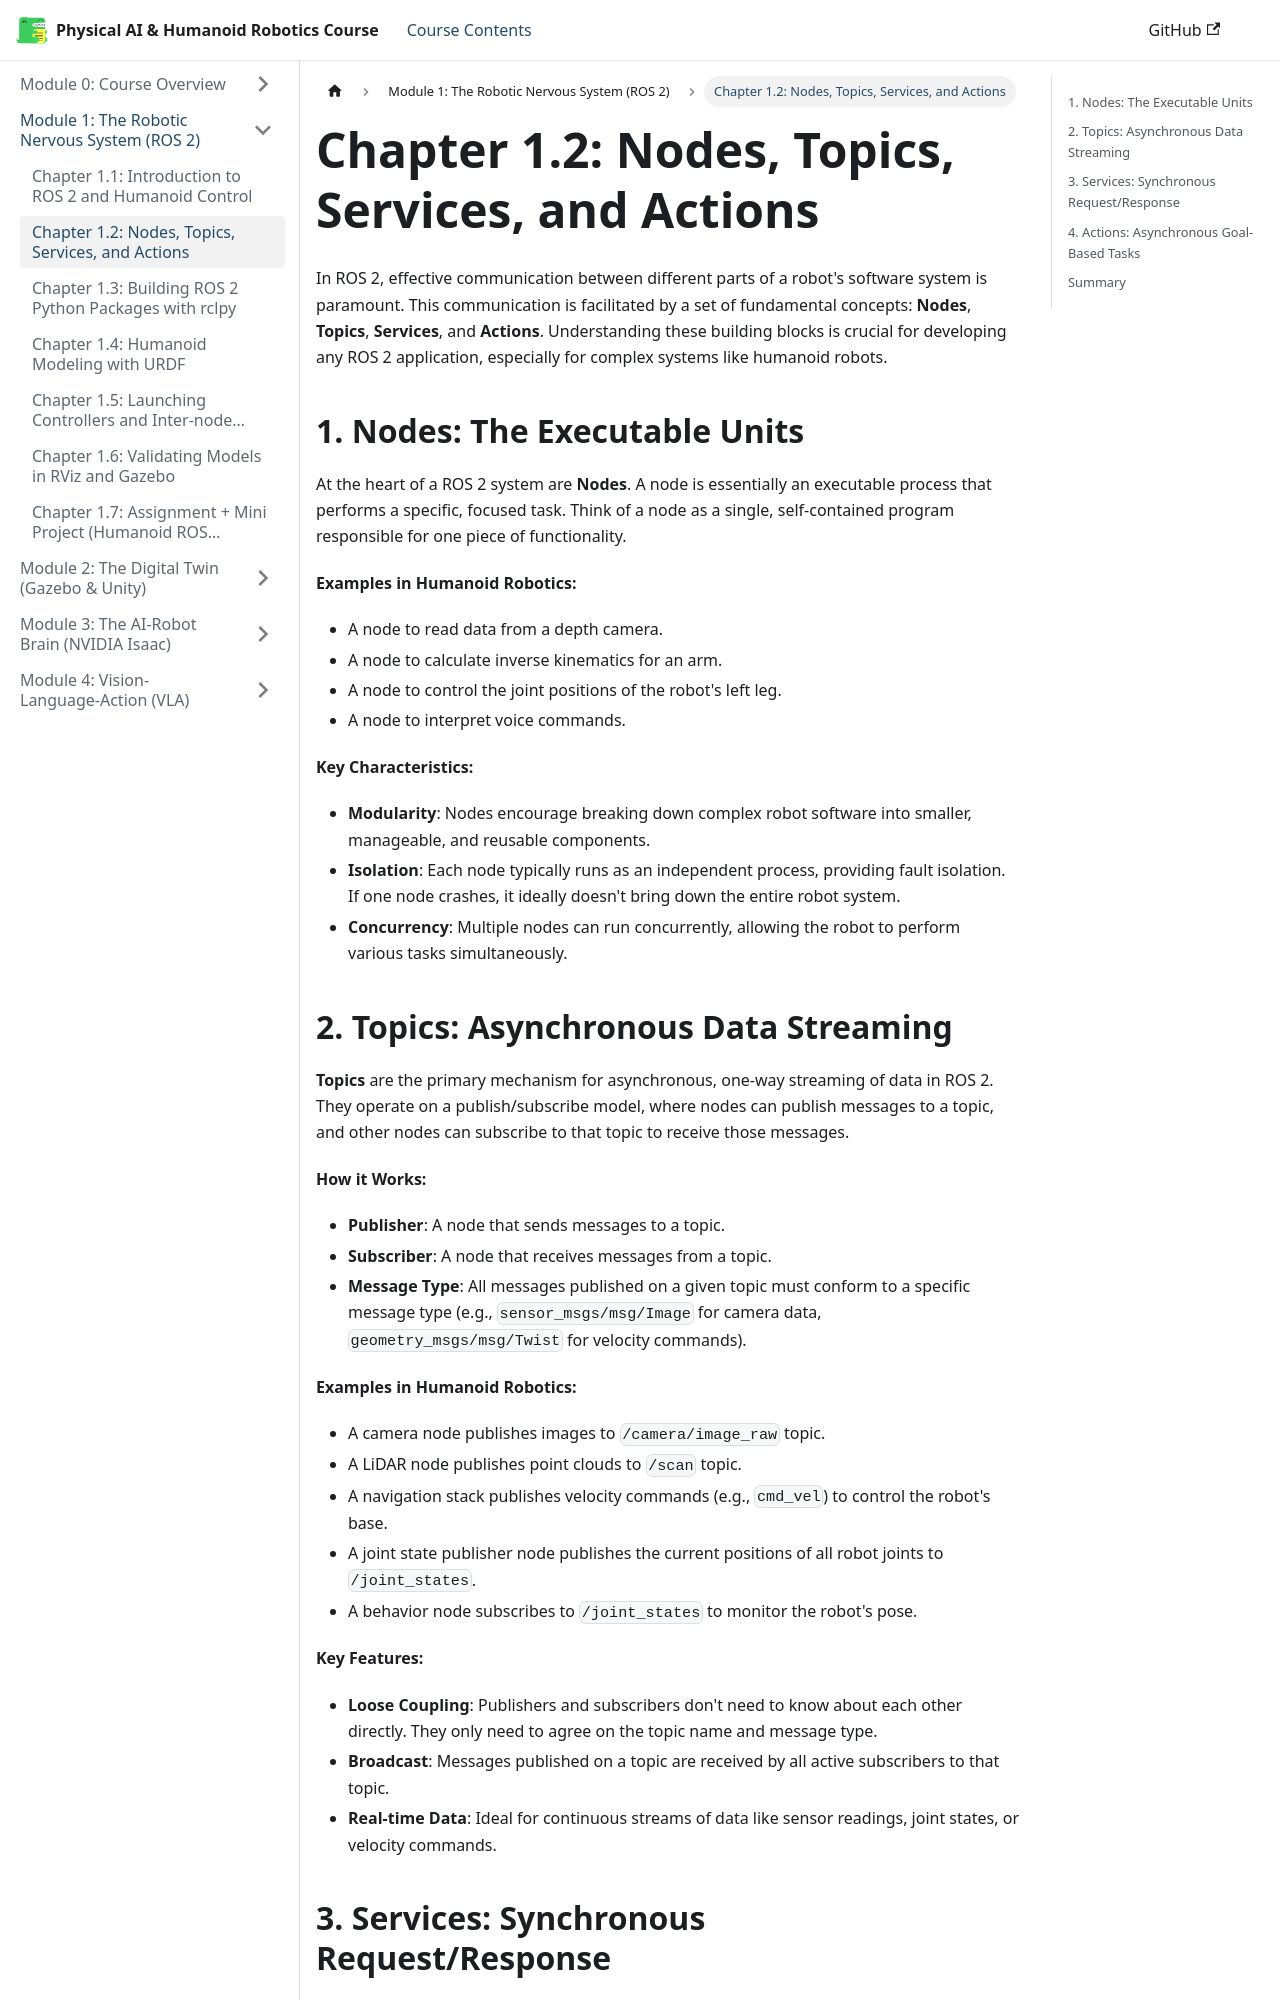

repository: huzaifaqazi/Hackathon_Book_Generated · page: module-1-ros2/chapter-1.2-nodes-topics/index.html · generator: docusaurus

# Chapter 1.2: Nodes, Topics, Services, and Actions

In ROS 2, effective communication between different parts of a robot's software system is paramount. This communication is facilitated by a set of fundamental concepts: **Nodes**, **Topics**, **Services**, and **Actions**. Understanding these building blocks is crucial for developing any ROS 2 application, especially for complex systems like humanoid robots.

## 1. Nodes: The Executable Units

At the heart of a ROS 2 system are **Nodes**. A node is essentially an executable process that performs a specific, focused task. Think of a node as a single, self-contained program responsible for one piece of functionality.

**Examples in Humanoid Robotics:**
-   A node to read data from a depth camera.
-   A node to calculate inverse kinematics for an arm.
-   A node to control the joint positions of the robot's left leg.
-   A node to interpret voice commands.

**Key Characteristics:**
-   **Modularity**: Nodes encourage breaking down complex robot software into smaller, manageable, and reusable components.
-   **Isolation**: Each node typically runs as an independent process, providing fault isolation. If one node crashes, it ideally doesn't bring down the entire robot system.
-   **Concurrency**: Multiple nodes can run concurrently, allowing the robot to perform various tasks simultaneously.

## 2. Topics: Asynchronous Data Streaming

**Topics** are the primary mechanism for asynchronous, one-way streaming of data in ROS 2. They operate on a publish/subscribe model, where nodes can publish messages to a topic, and other nodes can subscribe to that topic to receive those messages.

**How it Works:**
-   **Publisher**: A node that sends messages to a topic.
-   **Subscriber**: A node that receives messages from a topic.
-   **Message Type**: All messages published on a given topic must conform to a specific message type (e.g., `sensor_msgs/msg/Image` for camera data, `geometry_msgs/msg/Twist` for velocity commands).

**Examples in Humanoid Robotics:**
-   A camera node publishes images to `/camera/image_raw` topic.
-   A LiDAR node publishes point clouds to `/scan` topic.
-   A navigation stack publishes velocity commands (e.g., `cmd_vel`) to control the robot's base.
-   A joint state publisher node publishes the current positions of all robot joints to `/joint_states`.
-   A behavior node subscribes to `/joint_states` to monitor the robot's pose.

**Key Features:**
-   **Loose Coupling**: Publishers and subscribers don't need to know about each other directly. They only need to agree on the topic name and message type.
-   **Broadcast**: Messages published on a topic are received by all active subscribers to that topic.
-   **Real-time Data**: Ideal for continuous streams of data like sensor readings, joint states, or velocity commands.
